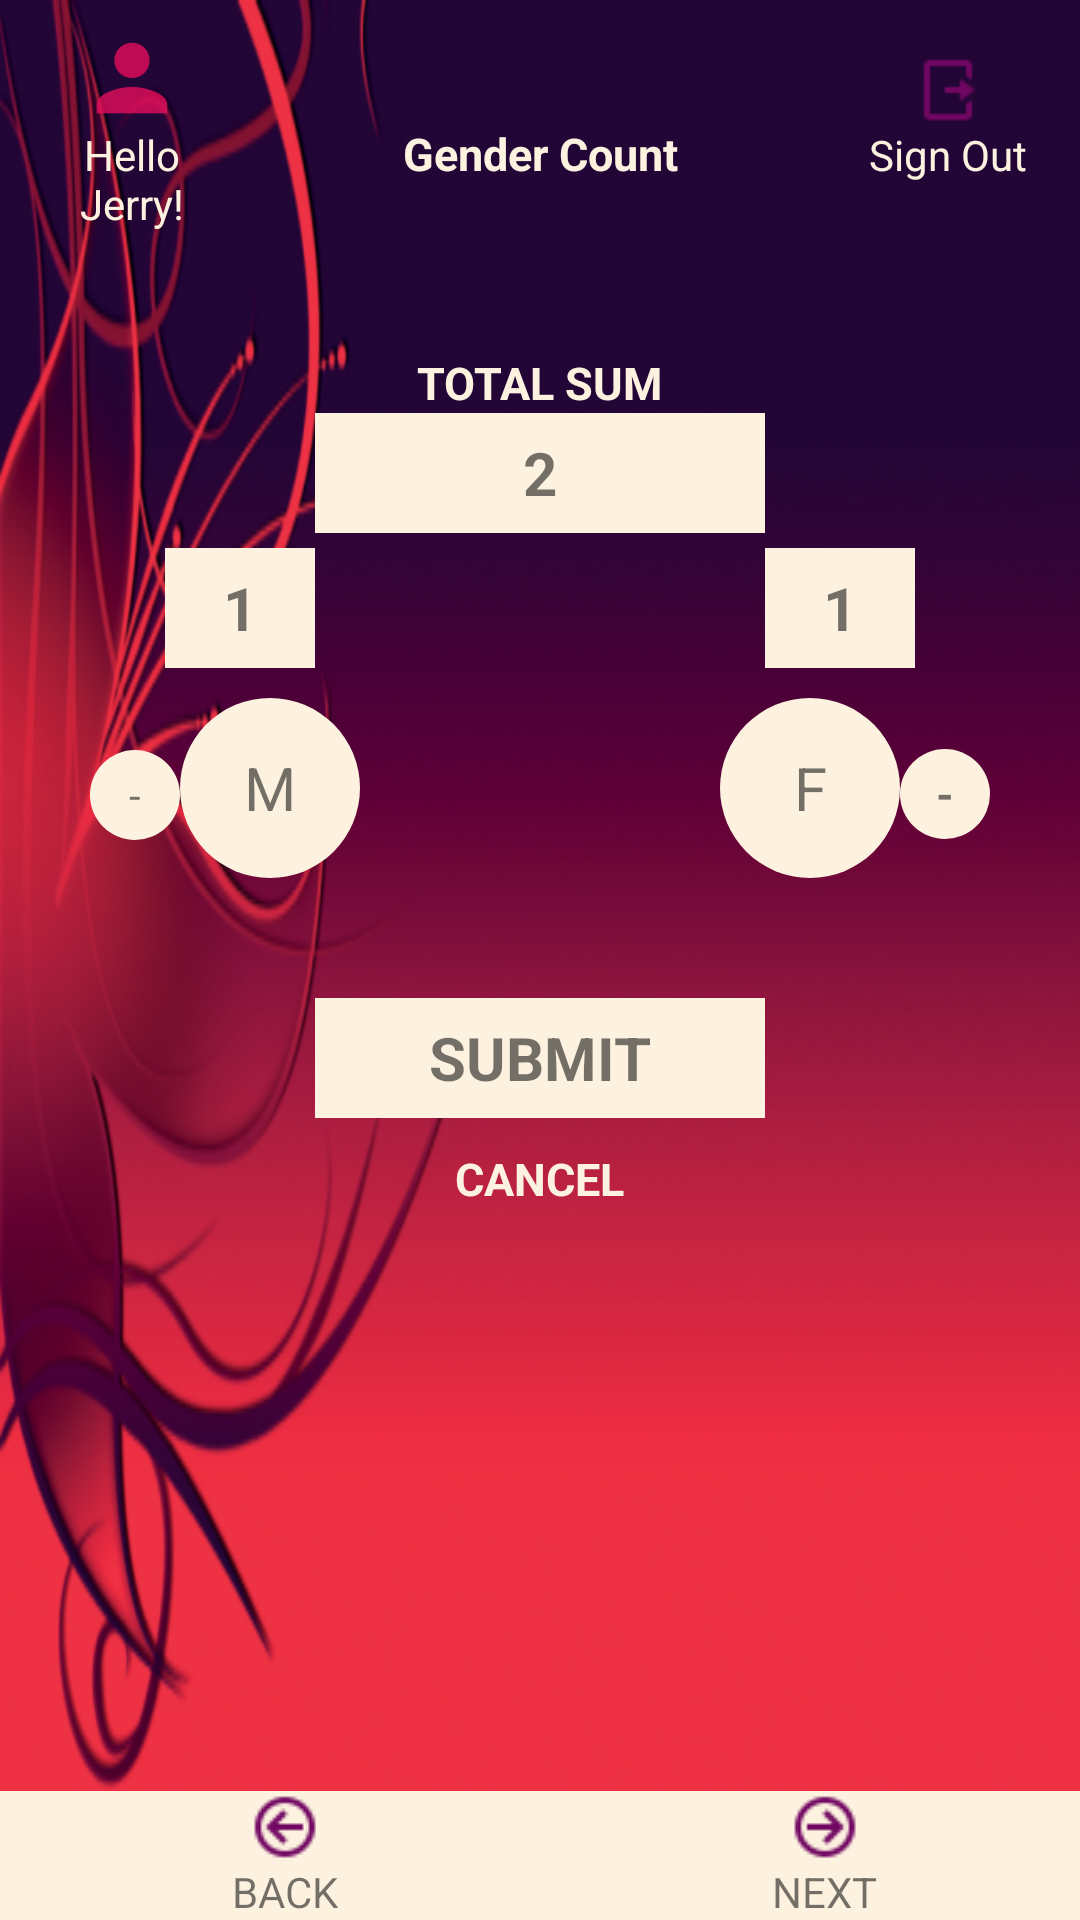

Layout XML and referenced resources for this Android screen:
<!-- AndroidManifest.xml: application theme AppTheme -->
<!-- res/layout/activity_gender_count.xml -->
<?xml version="1.0" encoding="utf-8"?>
<LinearLayout xmlns:android="http://schemas.android.com/apk/res/android"
    xmlns:app="http://schemas.android.com/apk/res-auto"
    xmlns:tools="http://schemas.android.com/tools"
    android:layout_width="match_parent"
    android:layout_height="match_parent"
    android:background="@drawable/plain"
    android:orientation="vertical"
    tools:context="com.smartcount.smart_count.core.GenderCount">

    <LinearLayout
        android:layout_width="match_parent"
        android:layout_height="wrap_content"
        android:layout_gravity="center"
        android:layout_margin="10dp"
        android:orientation="horizontal">

        <TextView
            android:layout_width="match_parent"
            android:layout_height="wrap_content"
            android:layout_weight="1"
            android:drawableTop="@drawable/ic_action_user"
            android:gravity="center"
            android:text="Hello Jerry!"
            android:textColor="@color/lightorange" />

        <TextView
            android:layout_width="match_parent"
            android:layout_height="wrap_content"
            android:layout_weight="0.5"
            android:gravity="center"
            android:text="Gender Count"
            android:textColor="@color/lightorange"
            android:textSize="15dp"
            android:textStyle="bold" />

        <TextView
            android:id="@+id/tvlogout"
            android:layout_width="match_parent"
            android:layout_height="wrap_content"
            android:layout_weight="1"
            android:drawableTop="@drawable/logout"
            android:gravity="center"
            android:onClick="tvlogout"
            android:text="Sign Out"
            android:textColor="@color/lightorange" />

    </LinearLayout>

    
    
    
    
    
    

    
    
    
    
    
    

    
    
    
    
    
    

    
    
    
    
    
    
    
    

    
    
    
    
    
    


    

    
    
    
    
    
    

    
    
    
    
    
    
    

    
    
    
    
    
    
    
    
    

    
    
    

    
    
    
    
    
    
    
    

    
    
    
    
    
    
    


    

    

    <LinearLayout
        android:layout_width="match_parent"
        android:layout_height="wrap_content"
        android:layout_marginTop="30dp"
        android:gravity="center"
        android:orientation="vertical">

        <TextView
            android:layout_width="wrap_content"
            android:layout_height="wrap_content"
            android:text="TOTAL SUM"
            android:textColor="@color/lightorange"
            android:textSize="15dp"
            android:textStyle="bold" />

        <TextView
            android:id="@+id/display"
            android:layout_width="150dp"
            android:layout_height="40dp"
            android:layout_marginBottom="5dp"
            android:background="@color/lightorange"
            android:gravity="center"
            android:text="2"
            android:textSize="20dp"
            android:textStyle="bold" />

        <LinearLayout
            android:layout_width="250dp"
            android:layout_height="wrap_content"
            android:orientation="horizontal">

            <TextView
                android:id="@+id/result1"
                android:layout_width="50dp"
                android:layout_height="40dp"
                android:background="@color/lightorange"
                android:gravity="center"
                android:onClick="result1"
                android:text="1"
                android:textSize="20dp"
                android:textStyle="bold" />

            <TextView
                android:layout_width="wrap_content"
                android:layout_height="match_parent"
                android:layout_weight="1" />

            <TextView
                android:id="@+id/result"
                android:layout_width="50dp"
                android:layout_height="40dp"
                android:background="@color/lightorange"
                android:gravity="center"
                android:onClick="result"
                android:text="1"
                android:textSize="20dp"
                android:textStyle="bold" />

        </LinearLayout>

        <LinearLayout
            android:layout_width="300dp"
            android:layout_height="100dp"
            android:layout_marginTop="10dp"
            android:orientation="horizontal">

            <TextView
                android:layout_width="30dp"
                android:layout_height="30dp"
                android:background="@drawable/btnround"
                android:gravity="center"
                android:onClick="decreament1"
                android:text="-" />

            <TextView
                android:id="@+id/textView5"
                android:layout_width="60dp"
                android:layout_height="60dp"
                android:background="@drawable/btnround"
                android:gravity="center"
                android:onClick="increament1"
                android:text="M"
                android:textSize="20dp" />

            <TextView
                android:layout_width="wrap_content"
                android:layout_height="wrap_content"
                android:layout_weight="0.1"
                android:gravity="center" />

            <TextView
                android:layout_width="60dp"
                android:layout_height="60dp"
                android:background="@drawable/btnround"
                android:gravity="center"
                android:onClick="increament"
                android:text="F"
                android:textSize="20dp" />

            <TextView
                android:layout_width="30dp"
                android:layout_height="30dp"
                android:background="@drawable/btnround"
                android:gravity="center"
                android:onClick="decreament"
                android:text="-"
                android:textSize="15dp"
                android:textStyle="bold" />


        </LinearLayout>

        <TextView
            android:id="@+id/btnsubmit"
            android:layout_width="150dp"
            android:layout_height="40dp"
            android:layout_marginBottom="10dp"
            android:background="@color/lightorange"
            android:gravity="center"
            android:onClick="submit"
            android:text="SUBMIT"
            android:textSize="20dp"
            android:textStyle="bold" />

        <TextView
            android:id="@+id/tvreset"
            android:layout_width="wrap_content"
            android:layout_height="wrap_content"
            android:onClick="tvreset"
            android:text="CANCEL"
            android:textColor="@color/lightorange"
            android:textSize="15dp"
            android:textStyle="bold" />


    </LinearLayout>

    <LinearLayout
        android:layout_width="match_parent"
        android:layout_height="match_parent"
        android:gravity="bottom"
        android:padding="0dp">

        <include layout="@layout/footer" />


    </LinearLayout>

</LinearLayout>
<!-- res/layout/footer.xml (included above) -->
<?xml version="1.0" encoding="utf-8"?>
<LinearLayout xmlns:android="http://schemas.android.com/apk/res/android"
    android:layout_width="match_parent"
    android:layout_height="wrap_content"
    android:background="@color/lightorange"
    android:orientation="vertical">

    <LinearLayout
        android:layout_width="match_parent"
        android:layout_height="wrap_content"
        android:orientation="horizontal">

        <LinearLayout
            android:layout_width="wrap_content"
            android:layout_height="wrap_content"
            android:gravity="center"
            android:layout_marginLeft="10dp"
            android:layout_weight="1"
            android:orientation="vertical">

            <ImageView
                android:id="@+id/imgbk"
                android:layout_width="50dp"
                android:layout_height="wrap_content"
                android:gravity="center"
                android:onClick="imgback"
                android:scaleType="center"
                android:src="@drawable/arrrowbk"
                android:text="BACK" />

            <TextView
                android:layout_width="wrap_content"
                android:layout_height="wrap_content"
                android:text="BACK"/>

        </LinearLayout>

        <LinearLayout
            android:layout_width="wrap_content"
            android:layout_height="wrap_content"
            android:gravity="center"
            android:layout_marginLeft="10dp"
            android:layout_weight="1"
            android:orientation="vertical">


            <ImageView
                android:id="@+id/imgnext"
                android:layout_width="50dp"
                android:layout_height="wrap_content"
                android:gravity="center"
                android:onClick="imgnext"
                android:scaleType="center"
                android:src="@drawable/nextarr"
                android:text="NEXT" />

            <TextView
                android:id="@+id/textView3"
                android:layout_width="wrap_content"
                android:layout_height="wrap_content"
                android:text="NEXT" />

        </LinearLayout>
    </LinearLayout>


</LinearLayout>
<!-- resources referenced by this layout -->
<resources>
  <color name="lightorange">#Fdf2df</color>
  <!-- drawable arrrowbk: png bitmap (drawable, 601 bytes) -->
  <!-- drawable btnround (drawable) -->
  <?xml version="1.0" encoding="utf-8"?>
  <selector xmlns:android="http://schemas.android.com/apk/res/android">
      <item android:state_pressed="false">
          <shape android:shape="oval">
              <solid android:color="@color/lightorange"/>
          </shape>
      </item>
      <item android:state_pressed="true">
          <shape android:shape="oval">
              <solid android:color="#c20586"/>
          </shape>
      </item>
  </selector>
  <!-- drawable ic_action_user: png bitmap (drawable-hdpi, 676 bytes) -->
  <!-- drawable logout: png bitmap (drawable, 285 bytes) -->
  <!-- drawable nextarr: png bitmap (drawable, 602 bytes) -->
  <!-- drawable plain: png bitmap (drawable, 187530 bytes) -->
  <style name="AppTheme" parent="Theme.AppCompat.Light.NoActionBar">
          
          <item name="colorPrimary">@color/colorPrimary</item>
          <item name="colorPrimaryDark">@color/colorPrimaryDark</item>
          <item name="colorAccent">@color/colorAccent</item>
      </style>
  <color name="colorPrimary">#273833</color>
  <color name="colorPrimaryDark">#000</color>
  <color name="colorAccent">#FF4081</color>
</resources>
